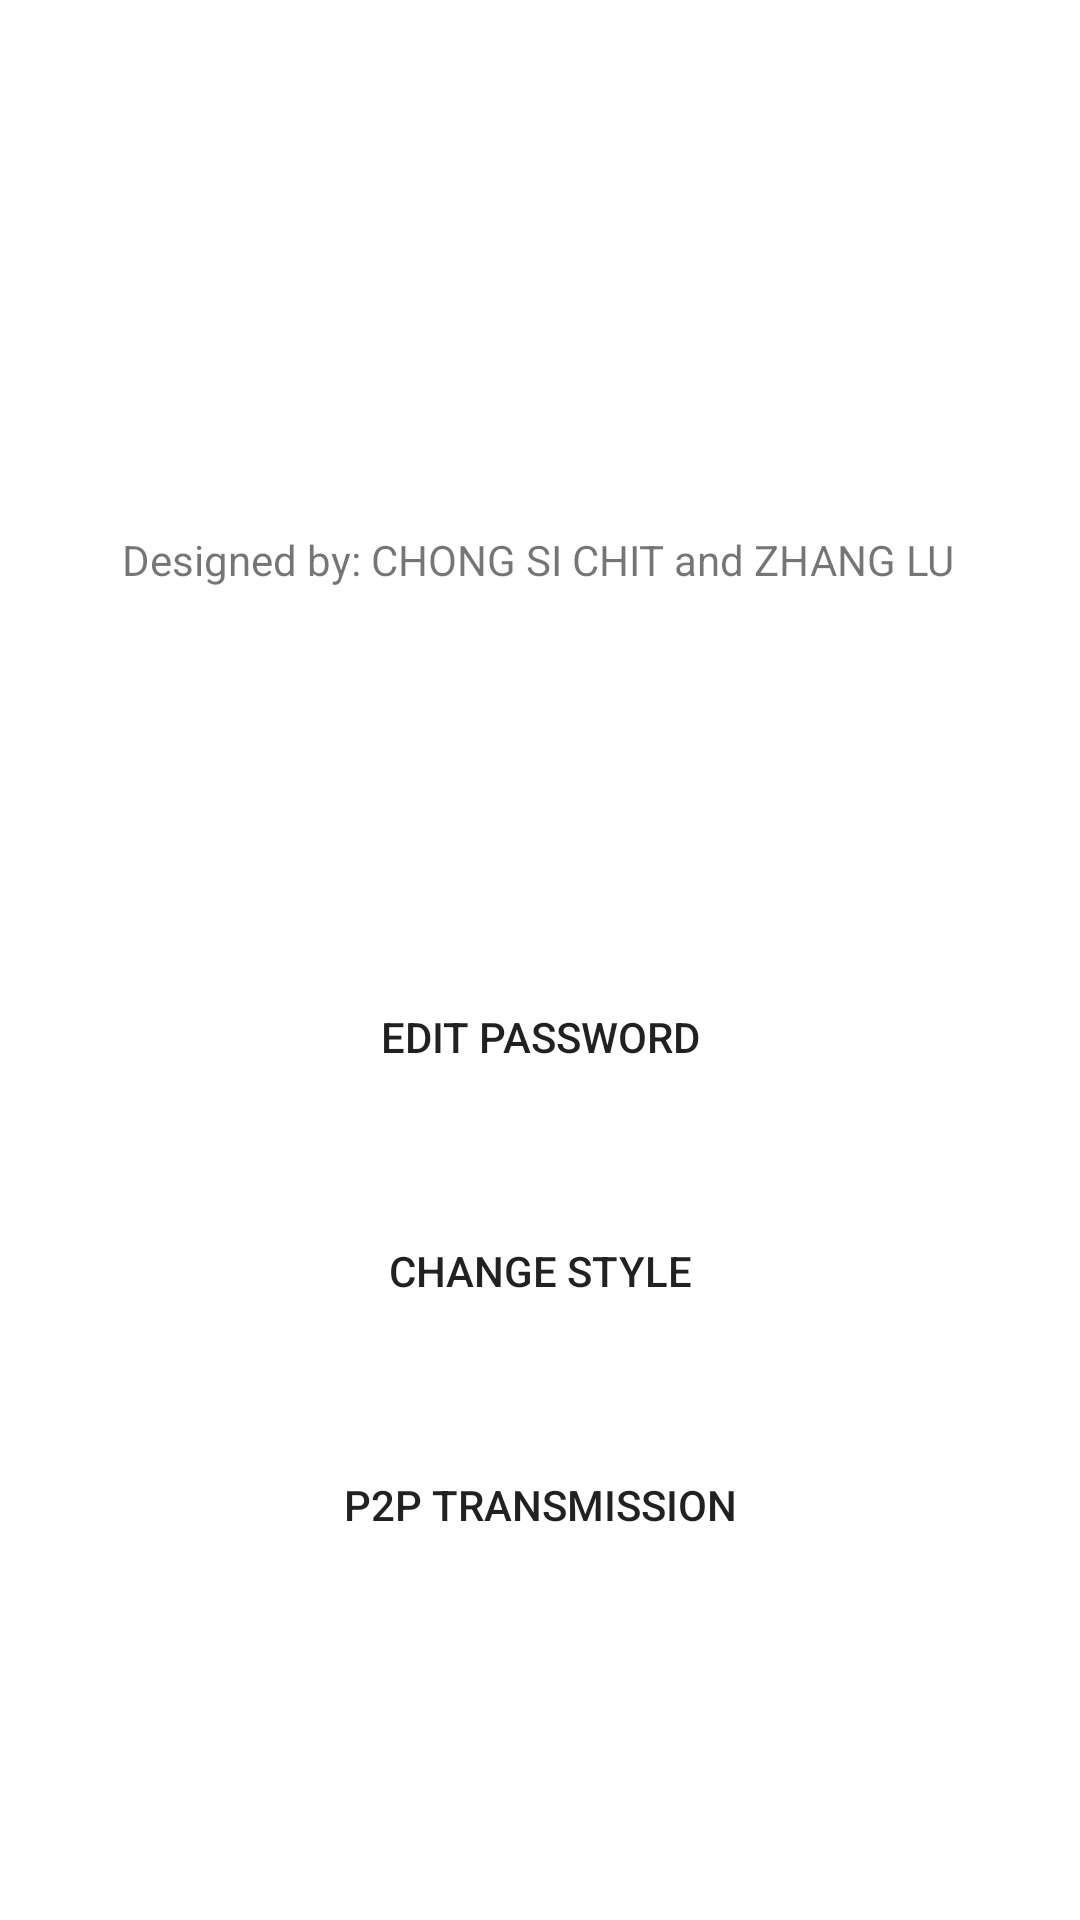

Layout XML and referenced resources for this Android screen:
<!-- AndroidManifest.xml: application theme Theme.A1_1155164831 -->
<!-- res/layout/fragment_settings.xml -->
<?xml version="1.0" encoding="utf-8"?>
<androidx.constraintlayout.widget.ConstraintLayout xmlns:android="http://schemas.android.com/apk/res/android"
    xmlns:app="http://schemas.android.com/apk/res-auto"
    xmlns:tools="http://schemas.android.com/tools"
    android:layout_width="match_parent"
    android:layout_height="match_parent"
    android:orientation="vertical"
    android:paddingTop="30dp">

    


    <Button

        android:id="@+id/P2P"
        android:layout_width="match_parent"
        android:layout_height="wrap_content"
        android:layout_marginTop="30dp"
        android:layout_marginBottom="100dp"
        android:background="@drawable/sel_btn_bg_black_alpha_44"
        android:gravity="center_horizontal"
        android:text="P2P Transmission"
        app:layout_constraintBottom_toBottomOf="parent"
        app:layout_constraintEnd_toEndOf="parent"
        app:layout_constraintStart_toStartOf="parent"
        app:layout_constraintTop_toBottomOf="@+id/daynight"></Button>

    <Button
        android:id="@+id/edit_pwd"
        android:layout_width="match_parent"
        android:layout_height="wrap_content"
        android:layout_marginBottom="30dp"
        android:background="@drawable/sel_btn_bg_black_alpha_44"
        android:gravity="center_horizontal"
        android:text="Edit Password"
        app:layout_constraintBottom_toTopOf="@+id/daynight"
        app:layout_constraintEnd_toEndOf="parent"
        app:layout_constraintStart_toStartOf="parent"></Button>

    <Button

        android:id="@+id/daynight"
        android:layout_width="match_parent"
        android:layout_height="wrap_content"
        android:layout_marginTop="30dp"
        android:background="@drawable/sel_btn_bg_black_alpha_44"
        android:gravity="center_horizontal"
        android:text="Change Style"
        app:layout_constraintEnd_toEndOf="parent"
        app:layout_constraintStart_toStartOf="parent"
        app:layout_constraintTop_toBottomOf="@+id/edit_pwd"></Button>

    <TextView
        android:id="@+id/textView4"
        android:layout_width="wrap_content"
        android:layout_height="wrap_content"
        android:layout_marginStart="76dp"
        android:layout_marginTop="147dp"
        android:layout_marginEnd="77dp"
        android:text="Designed by: CHONG SI CHIT and ZHANG LU"
        app:layout_constraintEnd_toEndOf="parent"
        app:layout_constraintStart_toStartOf="parent"
        app:layout_constraintTop_toTopOf="parent" />


</androidx.constraintlayout.widget.ConstraintLayout>
<!-- resources referenced by this layout -->
<resources>
  <style name="Theme.A1_1155164831" parent="Theme.MaterialComponents.DayNight.DarkActionBar">
          
          <item name="colorPrimary">@color/purple_500</item>
          <item name="colorPrimaryVariant">@color/purple_700</item>
          <item name="colorOnPrimary">@color/white</item>
          
          <item name="colorSecondary">@color/teal_200</item>
          <item name="colorSecondaryVariant">@color/teal_700</item>
          <item name="colorOnSecondary">@color/black</item>
          
          <item name="android:statusBarColor" tools:targetApi="l">?attr/colorPrimaryVariant</item>
          
      </style>
  <color name="purple_500">#FF6200EE</color>
  <color name="purple_700">#FF3700B3</color>
  <color name="white">#FFFFFFFF</color>
  <color name="teal_200">#FF03DAC5</color>
  <color name="teal_700">#FF018786</color>
  <color name="black">#FF000000</color>
</resources>
